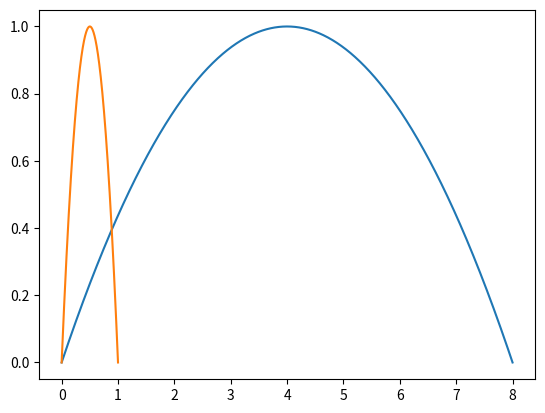

Here is the Python script that generated this plot:
import numpy as np
import matplotlib.pyplot as plt

"""
Kast dimensjonsløst skalert med
t* = t / t_m med t_m fra v_y(t) = 0
h* = h / h_m med h_m = h(t_m)
x* = x / x_m med x_m = x(t_m)
"""

t = np.linspace(0, 2, 1000)    # Merk: 2 fordi t* = t / t_m, der t_m er tiden halveis i kastet

h = 2*t - t**2
x = 4*t

plt.plot(x, h)
plt.show()

"""
Kast dimensjonsløst skalert med
t* = t / t_m med t_m fra v_y(t) = 0
h* = h / h_m med h_m = h(t_m)
x* = x / x_m med x_m = x(t -> y=0)
"""

t = np.linspace(0, 2, 1000)    # Merk: 2 fordi t* = t / t_m, der t_m er tiden halveis i kastet

h = 2*t - t**2
x = t/2

plt.plot(x, h)
plt.show()
